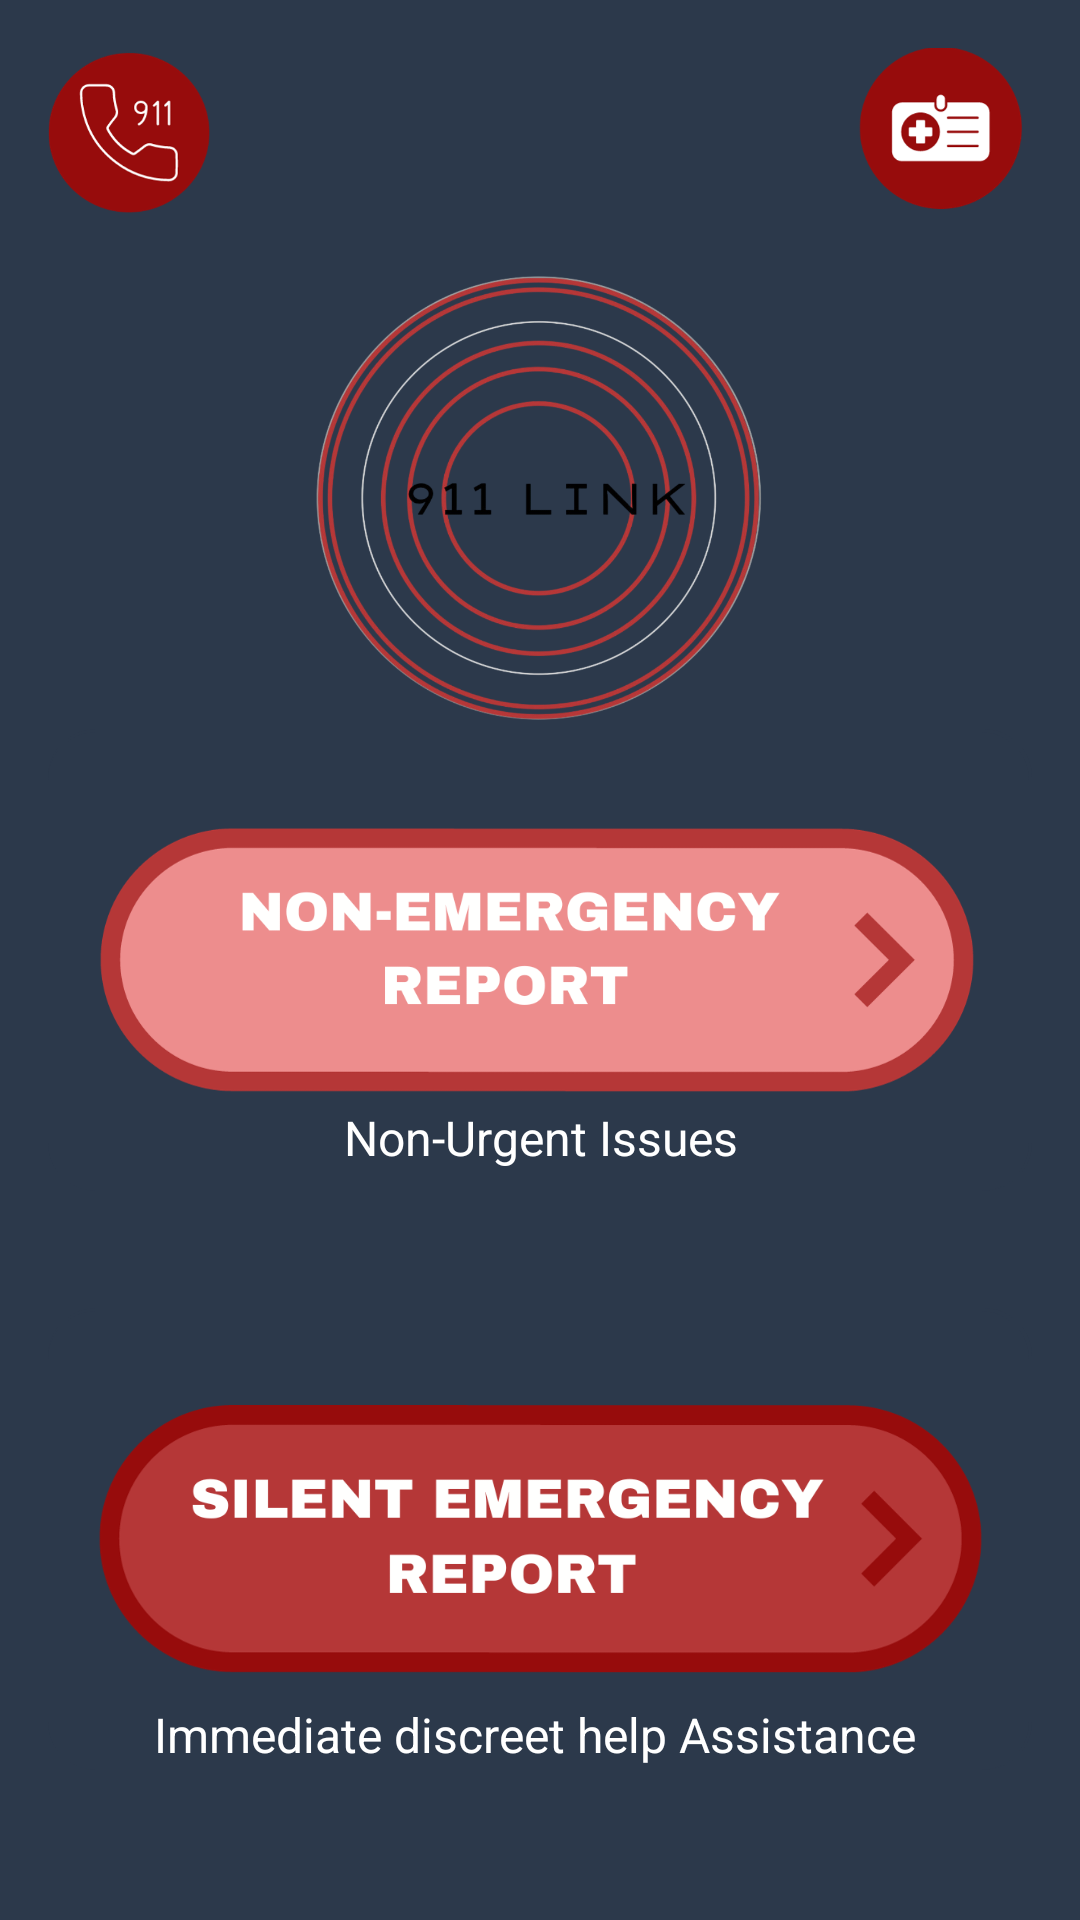

Android layout source for this screen:
<!-- AndroidManifest.xml: application theme Theme.Rescue -->
<!-- res/layout/activity_main.xml -->
<?xml version="1.0" encoding="utf-8"?>
<RelativeLayout xmlns:android="http://schemas.android.com/apk/res/android"
    android:layout_width="match_parent"
    android:layout_height="match_parent"
    android:padding="16dp"
    android:background="#2C394B">

    

    <LinearLayout
        android:layout_width="match_parent"
        android:layout_height="300dp"
        android:layout_weight="1"
        android:gravity="center"
        android:orientation="vertical">

        <ImageView
            android:id="@+id/logoImageView"
            android:layout_width="159dp"
            android:layout_height="150dp"
            android:layout_gravity="center"
            android:adjustViewBounds="true"
            android:contentDescription="App Logo"
            android:scaleType="centerInside"
            android:src="@drawable/logo_crop" />

        <ImageButton
            android:id="@+id/medButton"
            android:layout_width="55dp"
            android:layout_height="55dp"
            android:layout_marginTop="-225dp"
            android:layout_marginEnd="137dp"
            android:background="@null"
            android:scaleType="fitXY"
            android:src="@drawable/call_diff"
            android:onClick="callNineOneOne"/>


    </LinearLayout>







    <ImageButton
        android:id="@+id/medIDProfileButton"
        android:layout_width="120dp"
        android:layout_height="120dp"
        android:layout_alignParentTop="true"
        android:layout_alignParentEnd="true"
        android:layout_marginTop="-30dp"
        android:layout_marginEnd="-30dp"
        android:background="@null"
        android:scaleType="fitXY"
        android:src="@drawable/menu" />


    


    <ImageButton
        android:id="@+id/reportIncidentButton"
        android:layout_width="match_parent"
        android:layout_height="154dp"
        android:layout_centerInParent="true"
        android:layout_gravity="center"
        android:adjustViewBounds="true"
        android:background="@drawable/rounded_button_background"
        android:padding="16dp"
        android:scaleType="centerInside"
        android:src="@drawable/non_emerg" />


    <TextView
        android:id="@+id/reportIncidentTextView"
        android:layout_width="match_parent"
        android:layout_height="wrap_content"
        android:layout_below="@id/reportIncidentButton"
        android:layout_marginTop="-37dp"
        android:padding="8dp"
        android:text="Non-Urgent Issues"
        android:textAlignment="center"
        android:textColor="#FFFFFF"
        android:textSize="16sp" />

    <ImageButton
        android:id="@+id/emergencyButton"
        android:layout_width="match_parent"
        android:layout_height="154dp"
        android:layout_below="@id/reportIncidentButton"
        android:layout_marginTop="39dp"
        android:adjustViewBounds="true"
        android:background="@drawable/rounded_button_background"
        android:padding="16dp"
        android:scaleType="centerInside"
        android:src="@drawable/emerg" />

    <TextView
        android:id="@+id/emergencyTextView"
        android:layout_width="match_parent"
        android:layout_height="wrap_content"
        android:layout_below="@id/emergencyButton"
        android:layout_marginTop="-31dp"
        android:padding="8dp"
        android:text="Immediate discreet help Assistance "
        android:textAlignment="center"
        android:textColor="#FFFFFF"
        android:textSize="16sp" />


    













</RelativeLayout>
<!-- resources referenced by this layout -->
<resources>
  <!-- drawable call_diff: png bitmap (drawable, 19462 bytes) -->
  <!-- drawable emerg: png bitmap (drawable, 35493 bytes) -->
  <!-- drawable logo_crop: png bitmap (drawable, 401356 bytes) -->
  <!-- drawable menu: png bitmap (drawable, 16148 bytes) -->
  <!-- drawable non_emerg: png bitmap (drawable, 38093 bytes) -->
  <!-- drawable rounded_button_background (drawable) -->
  <?xml version="1.0" encoding="utf-8"?>
  <selector xmlns:android="http://schemas.android.com/apk/res/android">
      <item>
          <layer-list>
              <item>
                  <shape>
                      <solid android:color="#2C394B" />
                      <corners android:radius="16dp" />
                  </shape>
              </item>
              <item android:right="1dp" android:top="1dp">
                  <shape>
                      <solid android:color="#2C394B" />
                      <corners android:radius="16dp" />
                  </shape>
              </item>
          </layer-list>
      </item>
  </selector>
  <style name="Theme.Rescue" parent="Base.Theme.Rescue" />
  <style name="Base.Theme.Rescue" parent="Theme.Material3.DayNight.NoActionBar">
  
      </style>
</resources>
